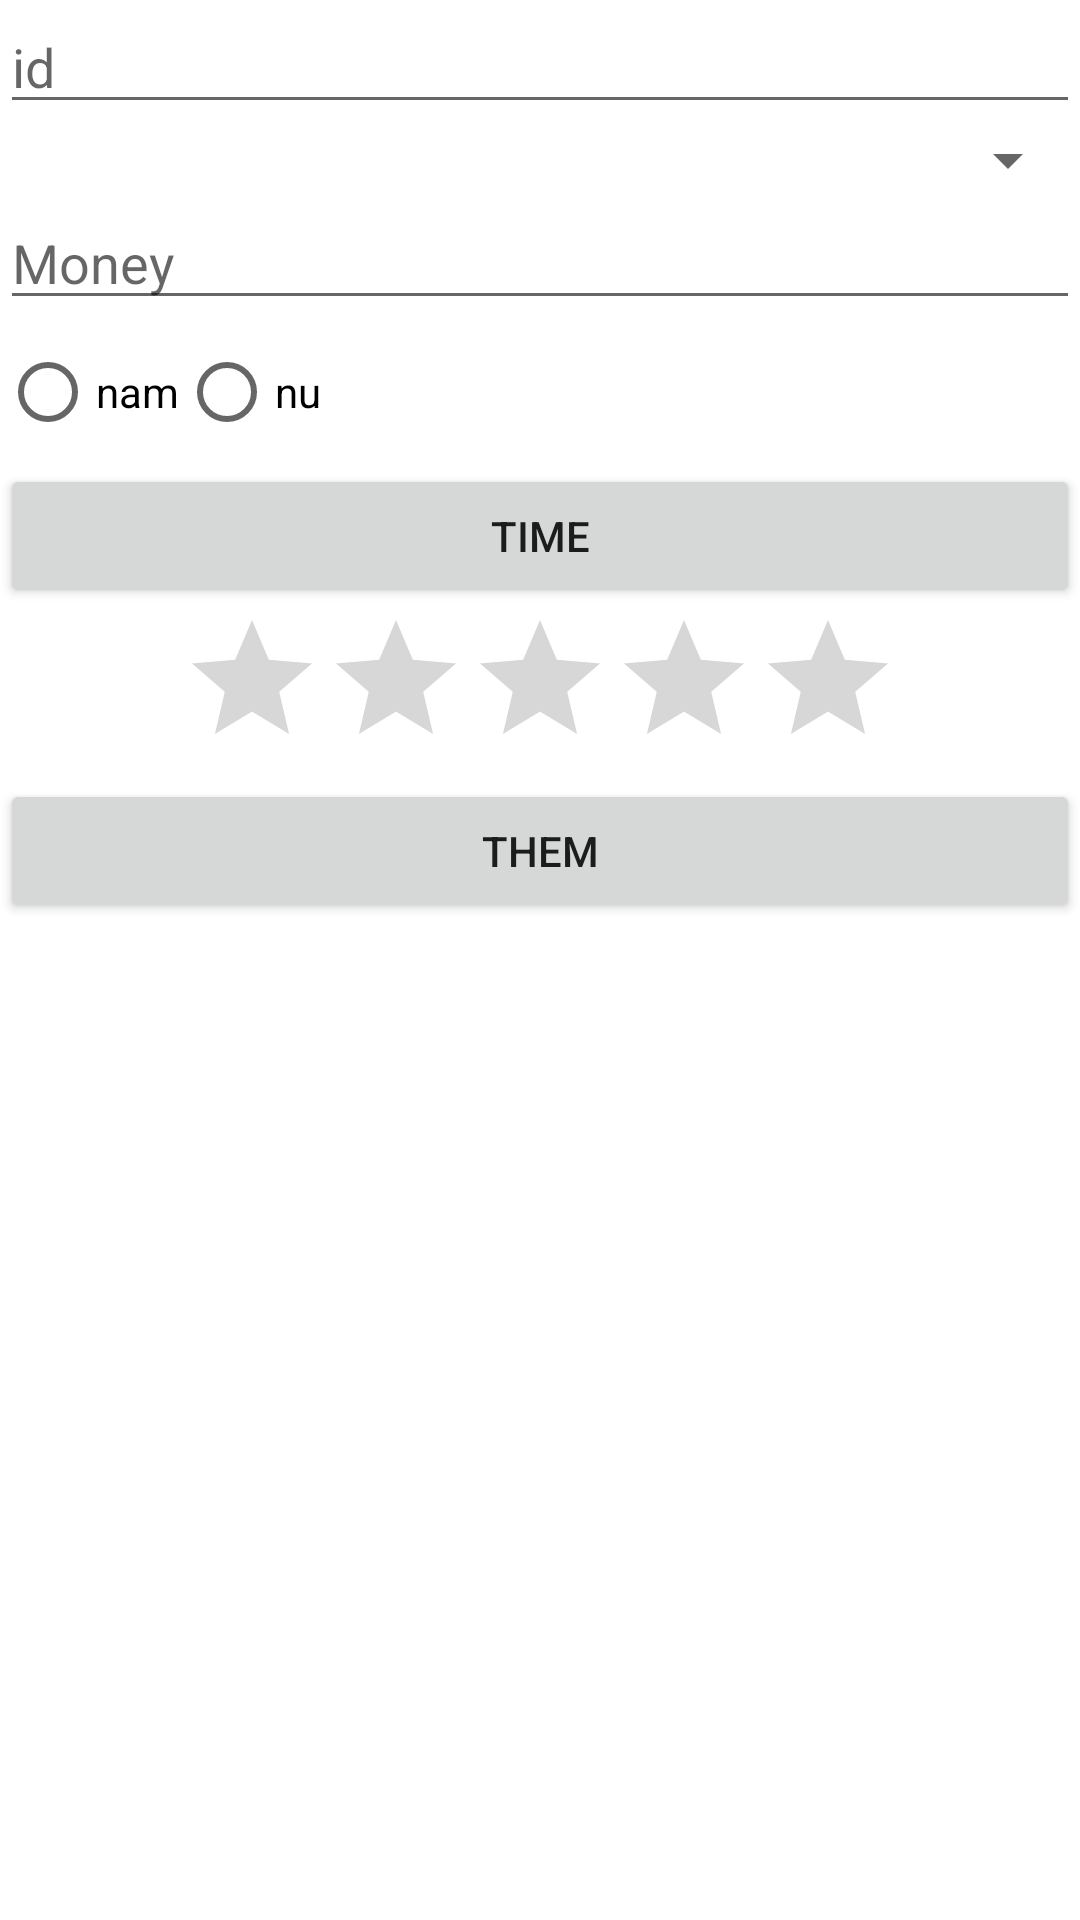

Produce the Android XML layout that renders to this screen, including the resource entries it uses.
<!-- AndroidManifest.xml: application theme Theme.Rcv -->
<!-- res/layout/activity_main.xml -->
<?xml version="1.0" encoding="utf-8"?>
<LinearLayout android:orientation="vertical"
    android:layout_width="match_parent"
    android:layout_height="match_parent"
    xmlns:android="http://schemas.android.com/apk/res/android">
    <EditText
        android:id="@+id/txtId"
        android:hint="id"
        android:layout_width="match_parent"
        android:layout_height="wrap_content"/>
    <Spinner
        android:id="@+id/spiner"
        android:layout_width="match_parent"
        android:layout_height="wrap_content"/>
    <EditText
        android:id="@+id/txtMoney"
        android:hint="Money"
        android:layout_width="match_parent"
        android:layout_height="wrap_content"/>
    <RadioGroup
        android:orientation="horizontal"
        android:layout_width="match_parent"
        android:layout_height="wrap_content">
        <RadioButton
            android:id="@+id/radioNam"
            android:text="nam"
            android:layout_width="wrap_content"
            android:layout_height="wrap_content"/>
        <RadioButton
            android:id="@+id/radioNu"
            android:text="nu"
            android:layout_width="wrap_content"
            android:layout_height="wrap_content"/>


    </RadioGroup>
    <Button
        android:text="Time"
        android:id="@+id/btnTime"
        android:layout_width="match_parent"
        android:layout_height="wrap_content"/>
    <RatingBar
        android:id="@+id/rating"
        android:layout_gravity="center"
        android:numStars="5"
        android:stepSize="0.5"
        android:layout_width="wrap_content"
        android:layout_height="wrap_content"/>
    <Button
        android:text="Them"
        android:id="@+id/btnThem"
        android:layout_width="match_parent"
        android:layout_height="wrap_content"/>
    <androidx.recyclerview.widget.RecyclerView
        android:id="@+id/rcv"
        android:layout_width="match_parent"
        android:layout_height="match_parent"/>
</LinearLayout>
<!-- resources referenced by this layout -->
<resources>
  <style name="Theme.Rcv" parent="Theme.MaterialComponents.DayNight.DarkActionBar">
          
          <item name="colorPrimary">@color/purple_500</item>
          <item name="colorPrimaryVariant">@color/purple_700</item>
          <item name="colorOnPrimary">@color/white</item>
          
          <item name="colorSecondary">@color/teal_200</item>
          <item name="colorSecondaryVariant">@color/teal_700</item>
          <item name="colorOnSecondary">@color/black</item>
          
          <item name="android:statusBarColor" tools:targetApi="l">?attr/colorPrimaryVariant</item>
          
      </style>
  <!-- not gathered from this repository: default colours our renderer supplied (Android Studio template values) -->
  <color name="purple_500">#FF6200EE</color>
  <color name="purple_700">#FF3700B3</color>
  <color name="teal_200">#FF03DAC5</color>
  <color name="teal_700">#FF018786</color>
  <color name="black">#FF000000</color>
  <color name="white">#FFFFFFFF</color>
</resources>
